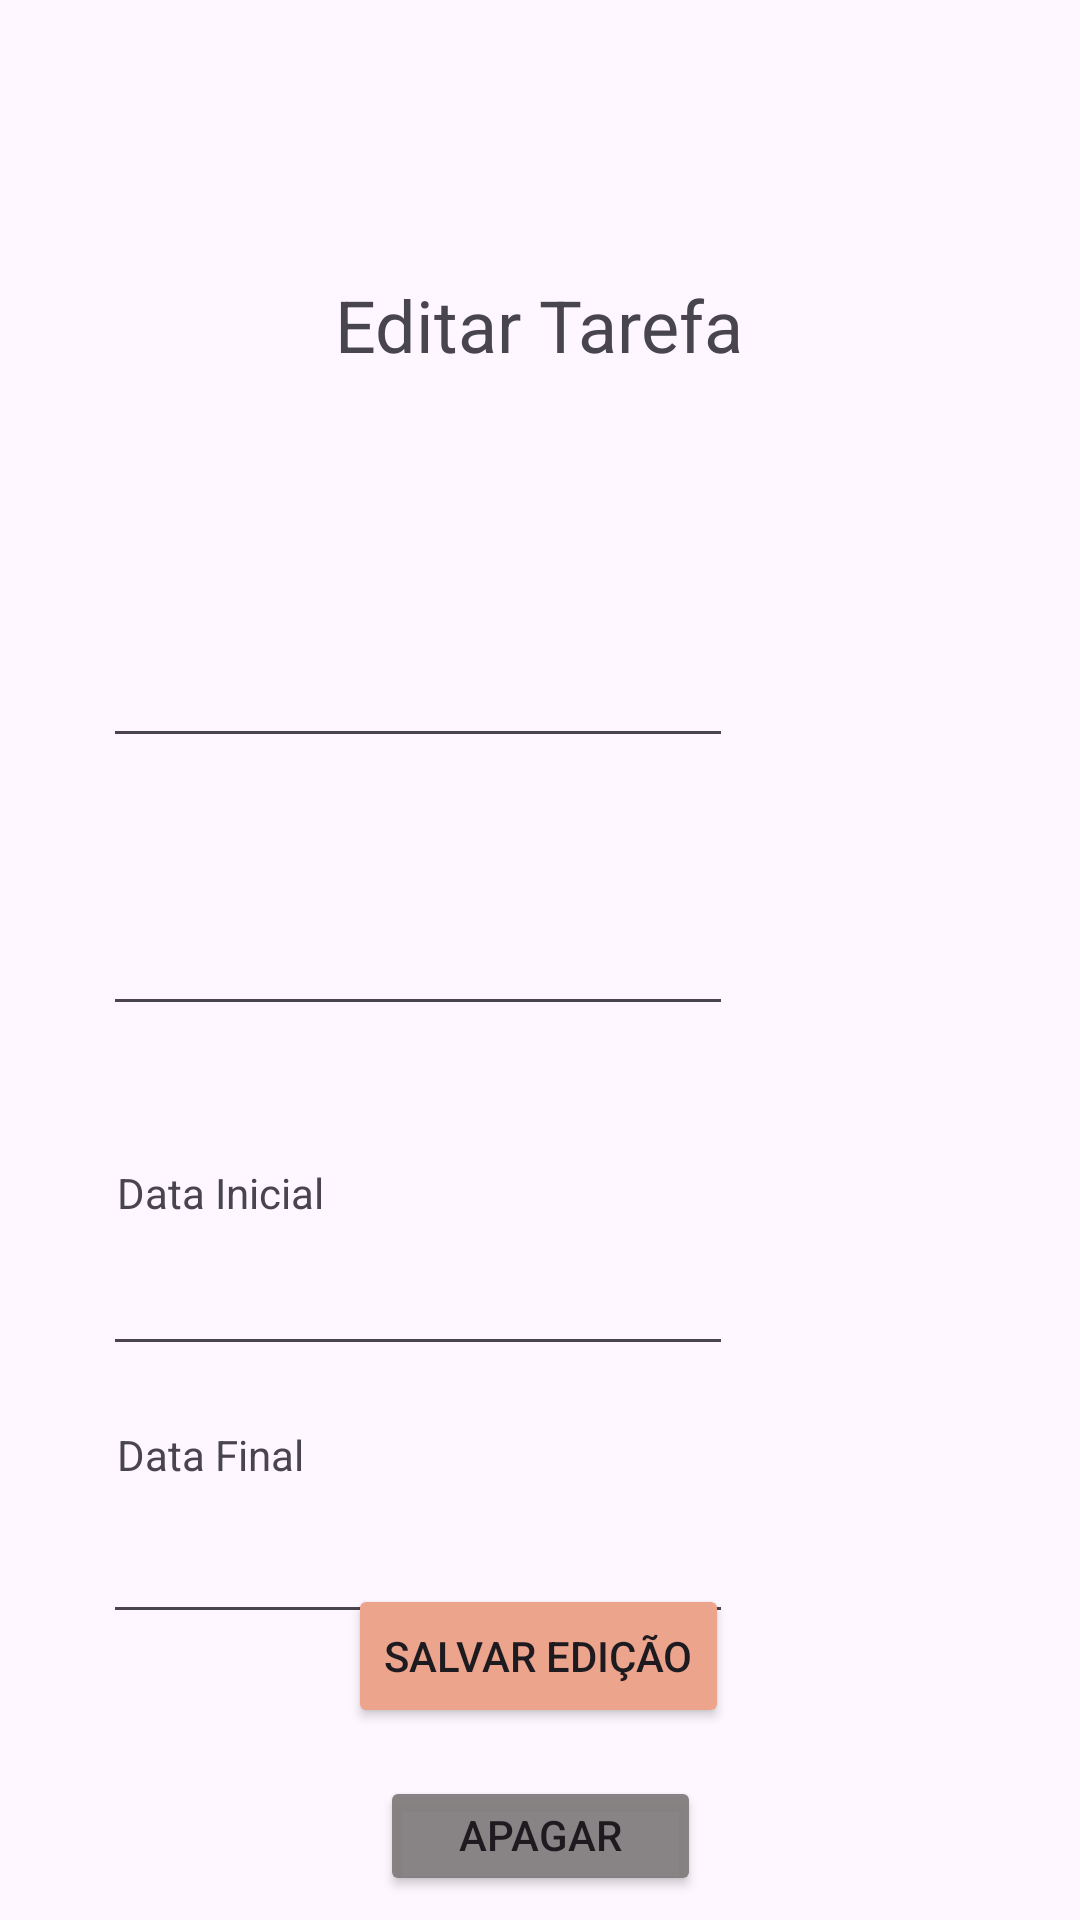

Layout XML and referenced resources for this Android screen:
<!-- AndroidManifest.xml: application theme Theme.EntregaGeral -->
<!-- res/layout/activity_edit_todo_list.xml -->
<?xml version="1.0" encoding="utf-8"?>
<androidx.constraintlayout.widget.ConstraintLayout
    xmlns:android="http://schemas.android.com/apk/res/android"
    xmlns:tools="http://schemas.android.com/tools"
    xmlns:app="http://schemas.android.com/apk/res-auto"
    android:id="@+id/main"
    android:layout_width="match_parent"
    android:layout_height="match_parent"
    tools:context=".EditTodoList">

    <TextView
        android:id="@+id/textViewIdEdicao"
        android:layout_width="wrap_content"
        android:layout_height="wrap_content"
        android:visibility="gone" />


    <TextView
        android:id="@+id/textView2"
        android:layout_width="wrap_content"
        android:layout_height="wrap_content"
        android:layout_marginTop="92dp"
        android:text="Editar Tarefa"
        android:textSize="24sp"
        app:layout_constraintEnd_toEndOf="parent"
        app:layout_constraintHorizontal_bias="0.498"
        app:layout_constraintStart_toStartOf="parent"
        app:layout_constraintTop_toTopOf="parent" />

    <EditText
        android:id="@+id/editTextTextCreatTitile"
        android:layout_width="wrap_content"
        android:layout_height="wrap_content"
        android:layout_marginTop="87dp"
        android:ems="10"
        android:inputType="text"
        app:layout_constraintEnd_toEndOf="parent"
        app:layout_constraintHorizontal_bias="0.228"
        app:layout_constraintStart_toStartOf="parent"
        app:layout_constraintTop_toBottomOf="@+id/textView2" />

    <EditText
        android:id="@+id/editTextTextCreatDescricao"
        android:layout_width="wrap_content"
        android:layout_height="wrap_content"
        android:layout_marginTop="48dp"
        android:ems="10"
        android:inputType="text"
        app:layout_constraintEnd_toEndOf="parent"
        app:layout_constraintHorizontal_bias="0.228"
        app:layout_constraintStart_toStartOf="parent"
        app:layout_constraintTop_toBottomOf="@+id/editTextTextCreatTitile" />

    <EditText
        android:id="@+id/editTextDateCreatStartData"
        android:layout_width="wrap_content"
        android:layout_height="wrap_content"
        android:layout_marginTop="72dp"
        android:ems="10"
        android:inputType="text"
        android:onClick="showDatePickerDialog"
        app:layout_constraintEnd_toEndOf="parent"
        app:layout_constraintHorizontal_bias="0.228"
        app:layout_constraintStart_toStartOf="parent"
        app:layout_constraintTop_toBottomOf="@+id/editTextTextCreatDescricao" />

    <TextView
        android:id="@+id/textView3"
        android:layout_width="wrap_content"
        android:layout_height="wrap_content"
        android:layout_marginTop="46dp"
        android:layout_marginBottom="9dp"
        android:text="Data Inicial"
        app:layout_constraintBottom_toTopOf="@+id/editTextDateCreatStartData"
        app:layout_constraintEnd_toEndOf="parent"
        app:layout_constraintHorizontal_bias="0.134"
        app:layout_constraintStart_toStartOf="parent"
        app:layout_constraintTop_toBottomOf="@+id/editTextTextCreatDescricao"
        app:layout_constraintVertical_bias="0.0" />

    <TextView
        android:id="@+id/textView4"
        android:layout_width="wrap_content"
        android:layout_height="wrap_content"
        android:layout_marginTop="20dp"
        android:layout_marginBottom="12dp"
        android:text="Data Final"
        app:layout_constraintBottom_toTopOf="@+id/editTextDateCreatEndData"
        app:layout_constraintEnd_toEndOf="parent"
        app:layout_constraintHorizontal_bias="0.131"
        app:layout_constraintStart_toStartOf="parent"
        app:layout_constraintTop_toBottomOf="@+id/editTextDateCreatStartData"
        app:layout_constraintVertical_bias="0.0" />

    <EditText
        android:id="@+id/editTextDateCreatEndData"
        android:layout_width="wrap_content"
        android:layout_height="wrap_content"
        android:layout_marginTop="48dp"
        android:ems="10"
        android:inputType="text"
        android:onClick="showDatePickerDialog"
        app:layout_constraintEnd_toEndOf="parent"
        app:layout_constraintHorizontal_bias="0.228"
        app:layout_constraintStart_toStartOf="parent"
        app:layout_constraintTop_toBottomOf="@+id/editTextDateCreatStartData" />

    <Button
        android:id="@+id/buttonEditTarefa"
        android:layout_width="wrap_content"
        android:layout_height="wrap_content"
        android:layout_marginBottom="64dp"
        android:backgroundTint="#EDA48D"
        android:text="Salvar Edição"
        app:layout_constraintBottom_toBottomOf="parent"
        app:layout_constraintEnd_toEndOf="parent"
        app:layout_constraintHorizontal_bias="0.498"
        app:layout_constraintStart_toStartOf="parent" />

    <Button
        android:id="@+id/buttonApagarCard"
        android:layout_width="107dp"
        android:layout_height="40dp"
        android:layout_marginTop="8dp"
        android:backgroundTint="#EE807C7C"
        android:text="Apagar Card"
        app:layout_constraintBottom_toBottomOf="parent"
        app:layout_constraintEnd_toEndOf="parent"
        app:layout_constraintStart_toStartOf="parent"
        app:layout_constraintTop_toBottomOf="@+id/buttonEditTarefa" />
</androidx.constraintlayout.widget.ConstraintLayout>
<!-- resources referenced by this layout -->
<resources>
  <style name="Theme.EntregaGeral" parent="Base.Theme.EntregaGeral" />
  <style name="Base.Theme.EntregaGeral" parent="Theme.Material3.DayNight.NoActionBar">
          
          
      </style>
</resources>
